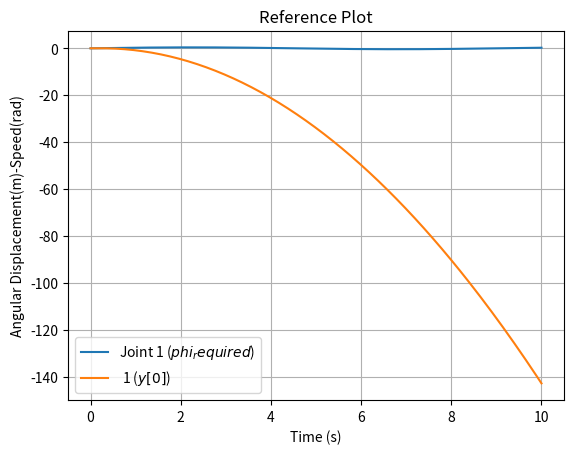
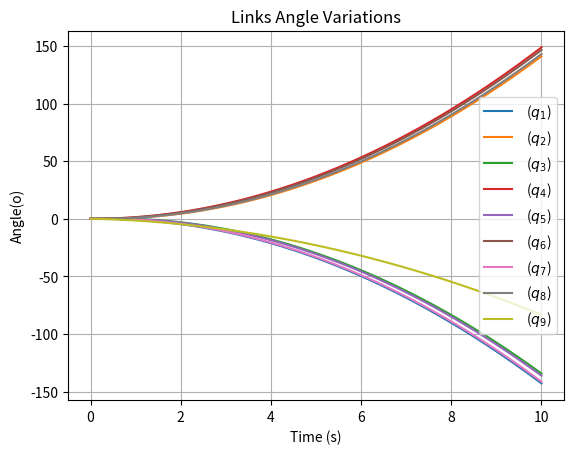
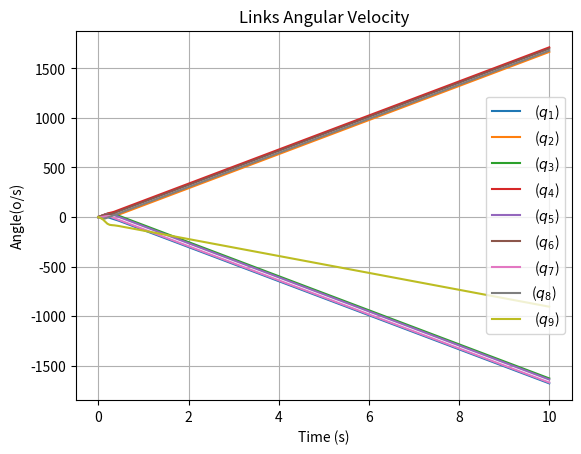

These figures' Python source, in order:
import numpy as np
from scipy.integrate import solve_ivp
import matplotlib.pyplot as plt
import sys

#dynamic_model:

    #def __init__(self):
N = 9  # Número de elos do robô
m = 0.406  # Massa do elo do robô
l = 0.0525  # Raio do elo do robô
g = 9.81  # Aceleração gravitacional
diameter = 0.3  # Diâmetro do tubo
diameterInfluence = 0.10
pipeLength = 3
shotsNumber = 50
dt = 0.01
ct = 0.015
cn = 0.03
ut = 0.15
un = 0.3
ctPipe = 0.08
utPipe = 0.2
umax = 3
Erub = 400000
vrub = 0.49
friction = 1
contact = 1
minLinkVel = 0.001
dimensionPlot3D = 0
resultsShow = 0
alphaA = 0.3981
omega = 0.6936
delta = 0.4914
offset = 0
acumulador = 0

kp  = 25
kd  = 10
tmax = 2
ti = 0
tf = 20
# self.npt = 200
t = np.arange(ti, tf, dt)

# if yaml_file:
#     self.load_from_yaml(yaml_file)

d = diameter - 2*l
qmax = 400 * dt
I = (m*(2*l)**2)/3


def compute_auxiliary_matrices(N):

    A = np.zeros((N - 1, N))
    D = np.zeros((N - 1, N))
    J = np.zeros((N, N + 1))
    K = np.zeros((N, N + 1))
    J2 = np.zeros((N, N - 1))
    Jf = np.zeros((N, N - 1))

    for i1 in range(0,N-1):
        for i2 in range(0,N):
            if i1==i2:
                A[i1,i2] = 1
            if i2==i1+1:
                A[i1,i2] = 1
    for i1 in range(0,N-1):
        for i2 in range(0,N):
            if i1==i2:
                D[i1,i2] = 1
            if i2==i1+1:
                D[i1,i2] = -1

    Va= np.transpose(A) @ np.linalg.inv(D @ np.transpose(D)) @ A
    Ka= np.transpose(A) @ np.linalg.inv(D @ np.transpose(D)) @ D

    for i1 in range(0,N):
        for i2 in range(0,N+1):
            if i1==i2:
                J[i1,i2] = -1
            if i2==i1+1:
                J[i1,i2] = 1

    for i1 in range(0,N):
        for i2 in range(0,N+1):
            if i1==i2:
                K[i1,i2] = 1

    for i1 in range(0,N):
        for i2 in range(0,N-1):
            if i1==i2:
                J2[i1,i2] = 1
            if i1==i2+1:
                J2[i1,i2] = 1

    for i1 in range(0,N):
        for i2 in range(0,N-1):
            if i1==i2:
                Jf[i1,i2] = 1
            if i1==i2+1:
                Jf[i1,i2] = -1


    HH = np.triu(np.ones((N, N)))
    J3 = -J2
    J1 = -Jf
    NN = J @ np.linalg.pinv(K)
    T = np.abs(NN)

    e = np.ones((N+1,1))
    e[N,0] = 0
    k = np.ones((N,1))
    j = np.zeros((N,1))
    j[N-1][0] = -1

    #acc = 0
    #acc = acc + 1

    return A, D, Va, Ka, J, K, J2, Jf, HH, J3, J1, NN, T, j, e, k


Cm = np.zeros((N,N))
Sm = np.zeros((N,N))
A, D, Va, Ka, J, K, J2, Jf, HH, J3, J1, NN, T, j, e, k = compute_auxiliary_matrices(N)
u = np.zeros((N-1, 1))

def dynamic_model( t, x):

    #size of x = (8,1)
    #print("shape of x:", type(x))
    phi = x[:N]         #First
    p = x[N:N+2]
    phiDot = x[N+2:2*N+2]
    pDot = x[2*N+2:]

    theta = HH @ phi
    thetaDot = HH @ phiDot


    ##################VOY POR AQUI ################

    # s_vect = np.zeros((N,1))
    # c_vect = np.zeros((N,1))



    #Cm = np.zeros((N,N))
    #Sm = np.zeros((N,N))
    # sgn = np.zeros((N,1))
    # dThetaqSqared = np.zeros((N,1))

    

    # for o1 in range(0,N):
    #     s_vect[o1,0] = sin(Float(theta[o1]))
    #     c_vect[o1,0] = cos(Float(theta[o1]))
    #     sgn[o1,0] = sign(Float(theta[o1]))
    #     dThetaqSqared[o1,0] = Float(thetaDot[o1]**2)

    for o1 in range(0,N):
        for o2 in range(0,N):
            if (o1==o2):                
                Cm[o1,o2]=np.cos(theta[o2].item())
                Sm[o1,o2]=np.sin(theta[o2].item())
                #Cm[o1,o2]=np.cos(float(theta[o2]))
                #Sm[o1,o2]=np.sin(float(theta[o2]))


    A = J@J.T
    B = (1/N)*j
    C = (1/N)*j.T
    D = (1/N)

    #print("el valor de la matriz A es:", Cm)



    #DD = float(np.linalg.inv(D-C@np.linalg.inv(A)@B))                   #Return double (escalar)
    DD = np.linalg.inv(D-C@np.linalg.inv(A)@B)
    AA = np.linalg.inv(A)+(np.linalg.inv(A)@B)@(DD*C@np.linalg.inv(A))  #Return matrix NxN
    BB =  -DD*(np.linalg.inv(A))@B
    CC = -DD*C@np.linalg.inv(A)


    #u = np.zeros((N-1, 1))

    # Loop for phi, phiDot, phiDotDot calculations and control input u calculation
    for i in range(1, N):  # Python uses 0-based indexing
        phi_required = alphaA * np.sin(omega * t + (i-1) * delta) + offset
        phiDot_required = alphaA * omega * np.cos(omega * t + (i-1) * delta)
        phiDotDot_required = -alphaA * omega**2 * np.sin(omega * t + (i-1) * delta)

        u[i-1, 0] = phiDotDot_required + kp * (phi_required - phi[i].item()) + kd * (phiDot_required - phiDot[i].item())

        u[i-1, 0] = np.clip(u[i-1, 0], -umax, umax)


    # # Define matrices M and W
    M = I * np.eye(N) + m * l**2 * Sm * Va * Sm + m * l**2 * Cm * Va * Cm    
    W = m * l**2 * Sm * Va * Cm - m * l**2 * Cm * Va * Sm

    # # Define phi2 and phi2Dot
    # phi2 = phi.copy()
    # phi2[N-1, 0] = theta[N-1]
    phi2 = phi.reshape(-1, 1)
    phi2[N-1, 0] = theta[N-1].item()

    # phi2Dot = phiDot.copy()
    # phi2Dot[N-1, 0] = thetaDot[N-1]
    phi2Dot = phiDot.reshape(-1, 1)
    phi2Dot[N-1, 0] = thetaDot[N-1].item()

    # # Define i1M, WWW, GGG, and BBB
    i1M = np.block([
        [HH.T @ M @ HH, np.zeros((N, 2))],
        [np.zeros((2, N)), N * m * np.eye(2)]
    ])

    WWW = np.block([
        [HH.T @ W @ np.diagflat(HH @ phiDot.reshape(-1, 1)) @ HH @ phiDot.reshape(-1 ,1)],
        [np.zeros((2, 1))]
    ])

    GGG = np.block([
        [-l * HH.T @ Sm @ Ka, l * HH.T @ Cm @ Ka],
        [-k.T, np.zeros((1, N))],
        [np.zeros((1, N)), -k.T]
    ])

    

    BBB = np.block([
        [np.eye(N-1, N-1)],
        [np.zeros((3, N-1))]
    ])

    # i11 = i1M[0:N-1, 0:N-1]
    # i12 = i1M[0:N-1, N:N+2]
    M21 = i1M[N-1:N+2, 0:N-1]
    M22 = np.array(i1M[N-1:N+2, N-1:N+2], dtype=np.float64)

    W1  = WWW[0:N-1]
    W2  = WWW[N-1:N+2]
    # G1  = GGG[0:N-1, 0:2*N]
    G2  = GGG[N:N+2, 0:2*N]

    Aq = -np.linalg.inv(M22) @ (W2)
    Bq = -np.linalg.inv(M22) @ M21

    

    xDot = np.vstack([phiDot.reshape(-1 ,1), pDot.reshape(-1 ,1), u, Aq + Bq @ u])

    #Dot.shape = (22, 1)

    return xDot


theta = np.zeros((N, 1))
thetaDot = np.zeros((N, 1))
phi = np.zeros((1, N - 1))
phiDot = np.zeros((N - 1, 1))
p = np.zeros((2, 1))
pDot = np.zeros((2, 1))

qa = phi.T
qu = np.array([theta[-1, 0], p[0, 0], p[1, 0]])
qaDot = phiDot
quDot = np.array([thetaDot[-1, 0], pDot[0, 0], pDot[1, 0]])

t_span = (0.0, 10.0)
t_eval = np.linspace(t_span[0], t_span[1], 200)
x0 = np.concatenate((qa.flatten(), qu.flatten(), qaDot.flatten(), quDot.flatten()))
sol = solve_ivp(dynamic_model, t_span, x0, t_eval=t_eval, method='RK45', vectorized=True, dense_output=True)



print(print(f"Simulation completed successfully with {len(sol.t)} time steps!"))       
data = np.vstack((sol.t, sol.y)).T
np.savetxt('snake.csv', data, delimiter=',', header='t,y', comments='')        

print(u.shape)



# #win 1
# fig1, ax1 = plt.subplots()
# for i  in range(1, N):
#     phi_required_plot = alphaA * np.sin(omega * sol.t + (i-1) * delta) + offset
#     # ax1.plot(sol.t, phi_required_plot, label='($q_{i}$)')
#     ax1.plot(sol.t, phi_required_plot, label=f"q_{i}")
# ax1.set_title('Reference Serpenoide Plot')
# ax1.set_xlabel('Time (s)')
# ax1.set_ylabel('Angular Displacement(m)-Speed(rad)')
# ax1.legend()
# ax1.grid(True)



#win 2
fig1, ax5 = plt.subplots()
#for i  in range(1, N):
#phi_required_plot = alphaA * np.sin(omega * sol.t + (2-1) * delta) + offset
ax5.plot(sol.t, alphaA * np.sin(omega * sol.t + (1-1) * delta) + offset, label='Joint 1 ($phi_required$)')
ax5.plot(sol.t, sol.y[0], label=' 1 ($y[0]$)')
#ax5.plot(sol.t, sol.y[1], label='Joint 1 ($y[1]$)')
ax5.set_title('Reference Plot')
ax5.set_xlabel('Time (s)')
ax5.set_ylabel('Angular Displacement(m)-Speed(rad)')
ax5.legend()
ax5.grid(True)




# #Window 1
# fig4, ax4 = plt.subplots()
# #ax1.figure(figsize=(10, 6))
# ax4.plot(sol.t, sol.y[9], label=' ($q_19$)')
# ax4.plot(sol.t, sol.y[10], label=' ($q_19$)')
# ax4.set_title('Robot Displacement P Point ')
# ax4.set_xlabel('Time (s)')
# ax4.set_ylabel('Displacement(m)-Speed(m/s)')
# ax4.legend()
# ax4.grid(True)




# # Window 2
fig2, ax2 = plt.subplots()
#ax2.figure(figsize=(10, 6))
ax2.plot(sol.t, sol.y[0], label=' ($q_1$)')
ax2.plot(sol.t, sol.y[1], label=' ($q_2$)')
ax2.plot(sol.t, sol.y[2], label=' ($q_3$)')
ax2.plot(sol.t, sol.y[3], label=' ($q_4$)')
ax2.plot(sol.t, sol.y[4], label=' ($q_5$)')
ax2.plot(sol.t, sol.y[5], label=' ($q_6$)')
ax2.plot(sol.t, sol.y[6], label=' ($q_7$)')
ax2.plot(sol.t, sol.y[7], label=' ($q_8$)')
ax2.plot(sol.t, sol.y[8], label=' ($q_9$)')
ax2.set_title('Links Angle Variations')
ax2.set_xlabel('Time (s)')
ax2.set_ylabel('Angle(o)')
ax2.legend()
ax2.grid(True)


# # Window 3
fig3, ax3 = plt.subplots()
# #ax1.figure(figsize=(10, 6))
ax3.plot(sol.t, np.rad2deg(sol.y[11]), label=' ($q_1$)')
ax3.plot(sol.t, np.rad2deg(sol.y[12]), label=' ($q_2$)')
ax3.plot(sol.t, np.rad2deg(sol.y[13]), label=' ($q_3$)')
ax3.plot(sol.t, np.rad2deg(sol.y[14]), label=' ($q_4$)')
ax3.plot(sol.t, np.rad2deg(sol.y[15]), label=' ($q_5$)')
ax3.plot(sol.t, np.rad2deg(sol.y[16]), label=' ($q_6$)')
ax3.plot(sol.t, np.rad2deg(sol.y[17]), label=' ($q_7$)')
ax3.plot(sol.t, np.rad2deg(sol.y[18]),  label='($q_8$)')
ax3.plot(sol.t, np.rad2deg(sol.y[19]), label=' ($q_9$)')
ax3.set_title('Links Angular Velocity')
ax3.set_xlabel('Time (s)')
ax3.set_ylabel('Angle(o/s)')
ax3.legend()
ax3.grid(True) 

plt.show()
